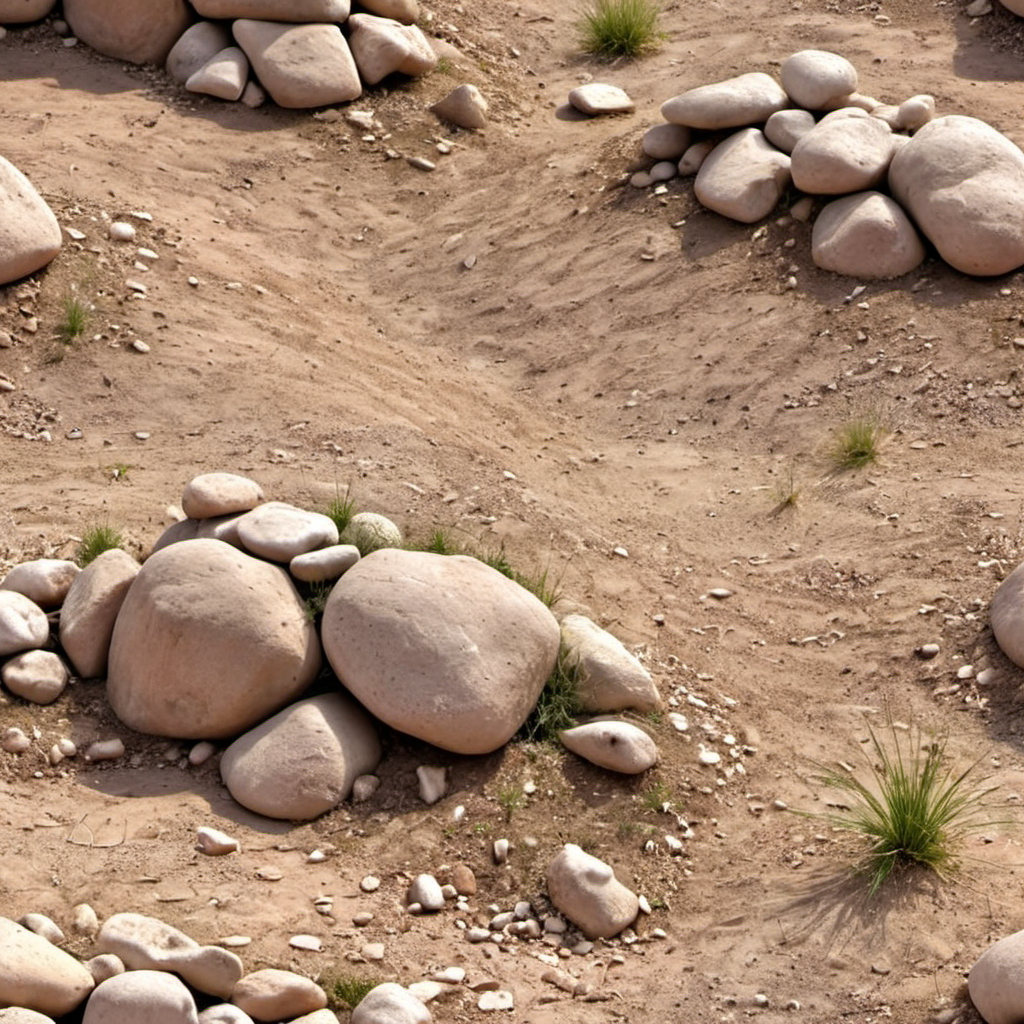
Generation parameters embedded in this image by AUTOMATIC1111 Stable Diffusion web UI or a fork of it (Forge, ...) (PNG 'parameters' text chunk):
arid dirt rocks roots and grass closeup, photo, photo realistic, texture
Negative prompt: painting, illustration, watermark
Steps: 20, Sampler: DPM++ 2M SDE, Schedule type: Karras, CFG scale: 4.6, Seed: 757305501, Size: 1024x1024, Model hash: 9a057fe5f3, Model: suzannesXLMix_v80, Version: f2.0.1v1.10.1-previous-659-gc055f2d4, Module 1: t5_xxl_ablit_v2